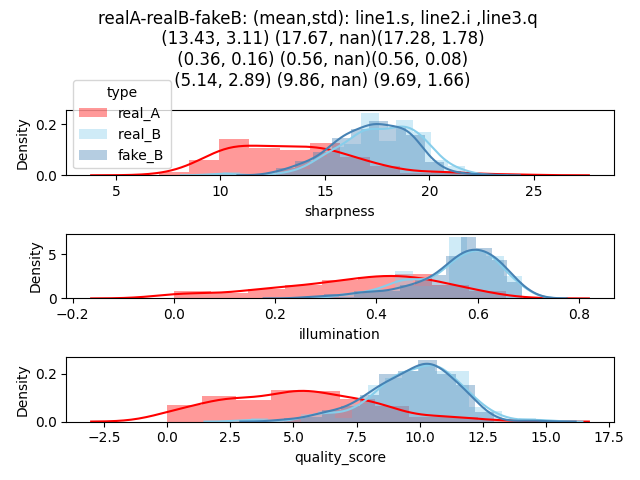

The data file committed next to this chart (first rows):
, type, image_name, sharpness, illumination, quality_score, category
0, real_A, 0001_real_A.png, 23.05, 0.5938, 13.69, 1
1, real_A, 0002_real_A.png, 12.26, 0.3281, 4.024, 3
2, real_A, 0003_real_A.png, 16.19, 0.5, 8.097, 2
3, real_A, 0004_real_A.png, 12.35, 0.1406, 1.736, 4
4, real_A, 0005_real_A.png, 13.48, 0.4062, 5.476, 3
5, real_A, 0006_real_A.png, 16.18, 0.4844, 7.837, 2
6, real_A, 0007_real_A.png, 11.36, 0.3281, 3.728, 3
7, real_A, 0008_real_A.png, 12.99, 0.5156, 6.699, 2
8, real_A, 0009_real_A.png, 15.48, 0.3125, 4.839, 3
9, real_A, 0010_real_A.png, 9.701, 0.25, 2.425, 3
10, real_A, 0011_real_A.png, 16.7, 0.3438, 5.74, 3
11, real_A, 0012_real_A.png, 14.73, 0.5, 7.365, 2
12, real_A, 0013_real_A.png, 11.79, 0.3438, 4.052, 3
13, real_A, 0014_real_A.png, 14.42, 0.3281, 4.732, 3
14, real_A, 0015_real_A.png, 10.38, 0.25, 2.596, 3
15, real_A, 0016_real_A.png, 10.68, 0.4062, 4.34, 3
16, real_A, 0017_real_A.png, 13.73, 0.375, 5.149, 3
17, real_A, 0018_real_A.png, 11.35, 0.4219, 4.789, 3
18, real_A, 0019_real_A.png, 10.33, 0.2344, 2.422, 3
19, real_A, 0020_real_A.png, 10.78, 0.1875, 2.022, 3
20, real_A, 0021_real_A.png, 20.05, 0.5625, 11.28, 1
21, real_A, 0022_real_A.png, 14.38, 0.4688, 6.739, 2
22, real_A, 0023_real_A.png, 10.28, 0.1562, 1.607, 4
23, real_A, 0024_real_A.png, 11.3, 0.2656, 3.002, 3
24, real_A, 0025_real_A.png, 15.74, 0.4375, 6.887, 2
25, real_A, 0026_real_A.png, 12.64, 0.2969, 3.753, 3
26, real_A, 0027_real_A.png, 14.34, 0.3906, 5.601, 3
27, real_A, 0028_real_A.png, 10.4, 0.3125, 3.25, 3
28, real_A, 0029_real_A.png, 18.77, 0.4844, 9.094, 2
29, real_A, 0030_real_A.png, 10.33, 0.2656, 2.743, 3
30, real_A, 0031_real_A.png, 9.034, 0.2812, 2.541, 3
31, real_A, 0032_real_A.png, 7.058, 0.0, 0.0, 4
32, real_A, 0033_real_A.png, 11.49, 0.5, 5.745, 3
33, real_A, 0034_real_A.png, 15.27, 0.4062, 6.205, 2
34, real_A, 0035_real_A.png, 18.62, 0.6094, 11.35, 1
35, real_A, 0036_real_A.png, 18.24, 0.3906, 7.123, 2
36, real_A, 0037_real_A.png, 11.58, 0.2031, 2.353, 3
37, real_A, 0038_real_A.png, 13.55, 0.3594, 4.869, 3
38, real_A, 0039_real_A.png, 19.21, 0.5625, 10.8, 1
39, real_A, 0040_real_A.png, 10.91, 0.1875, 2.046, 3
40, real_A, 0041_real_A.png, 14.55, 0.375, 5.456, 3
41, real_A, 0042_real_A.png, 12.61, 0.4531, 5.712, 3
42, real_A, 0043_real_A.png, 12.42, 0.5938, 7.376, 2
43, real_A, 0044_real_A.png, 10.31, 0.04688, 0.4833, 4
44, real_A, 0045_real_A.png, 14.8, 0.5625, 8.322, 2
45, real_A, 0046_real_A.png, 11.02, 0.2656, 2.927, 3
46, real_A, 0047_real_A.png, 10.85, 0.2969, 3.221, 3
47, real_A, 0048_real_A.png, 14.17, 0.4844, 6.866, 2
48, real_A, 0049_real_A.png, 14.08, 0.4062, 5.719, 3
49, real_A, 0050_real_A.png, 14.61, 0.4531, 6.618, 2
50, real_A, 0051_real_A.png, 10.54, 0.375, 3.954, 3
51, real_A, 0052_real_A.png, 15.39, 0.5781, 8.9, 2
52, real_A, 0053_real_A.png, 12.57, 0.0625, 0.7858, 4
53, real_A, 0054_real_A.png, 10.42, 0.4375, 4.558, 3
54, real_A, 0055_real_A.png, 13.83, 0.4844, 6.701, 2
55, real_A, 0056_real_A.png, 11.83, 0.4062, 4.807, 3
56, real_A, 0057_real_A.png, 14.45, 0.4688, 6.773, 2
57, real_A, 0058_real_A.png, 15.61, 0.4688, 7.318, 2
58, real_A, 0059_real_A.png, 17.89, 0.4688, 8.388, 2
59, real_A, 0060_real_A.png, 13.12, 0.4375, 5.74, 3
... 1,140 more rows
